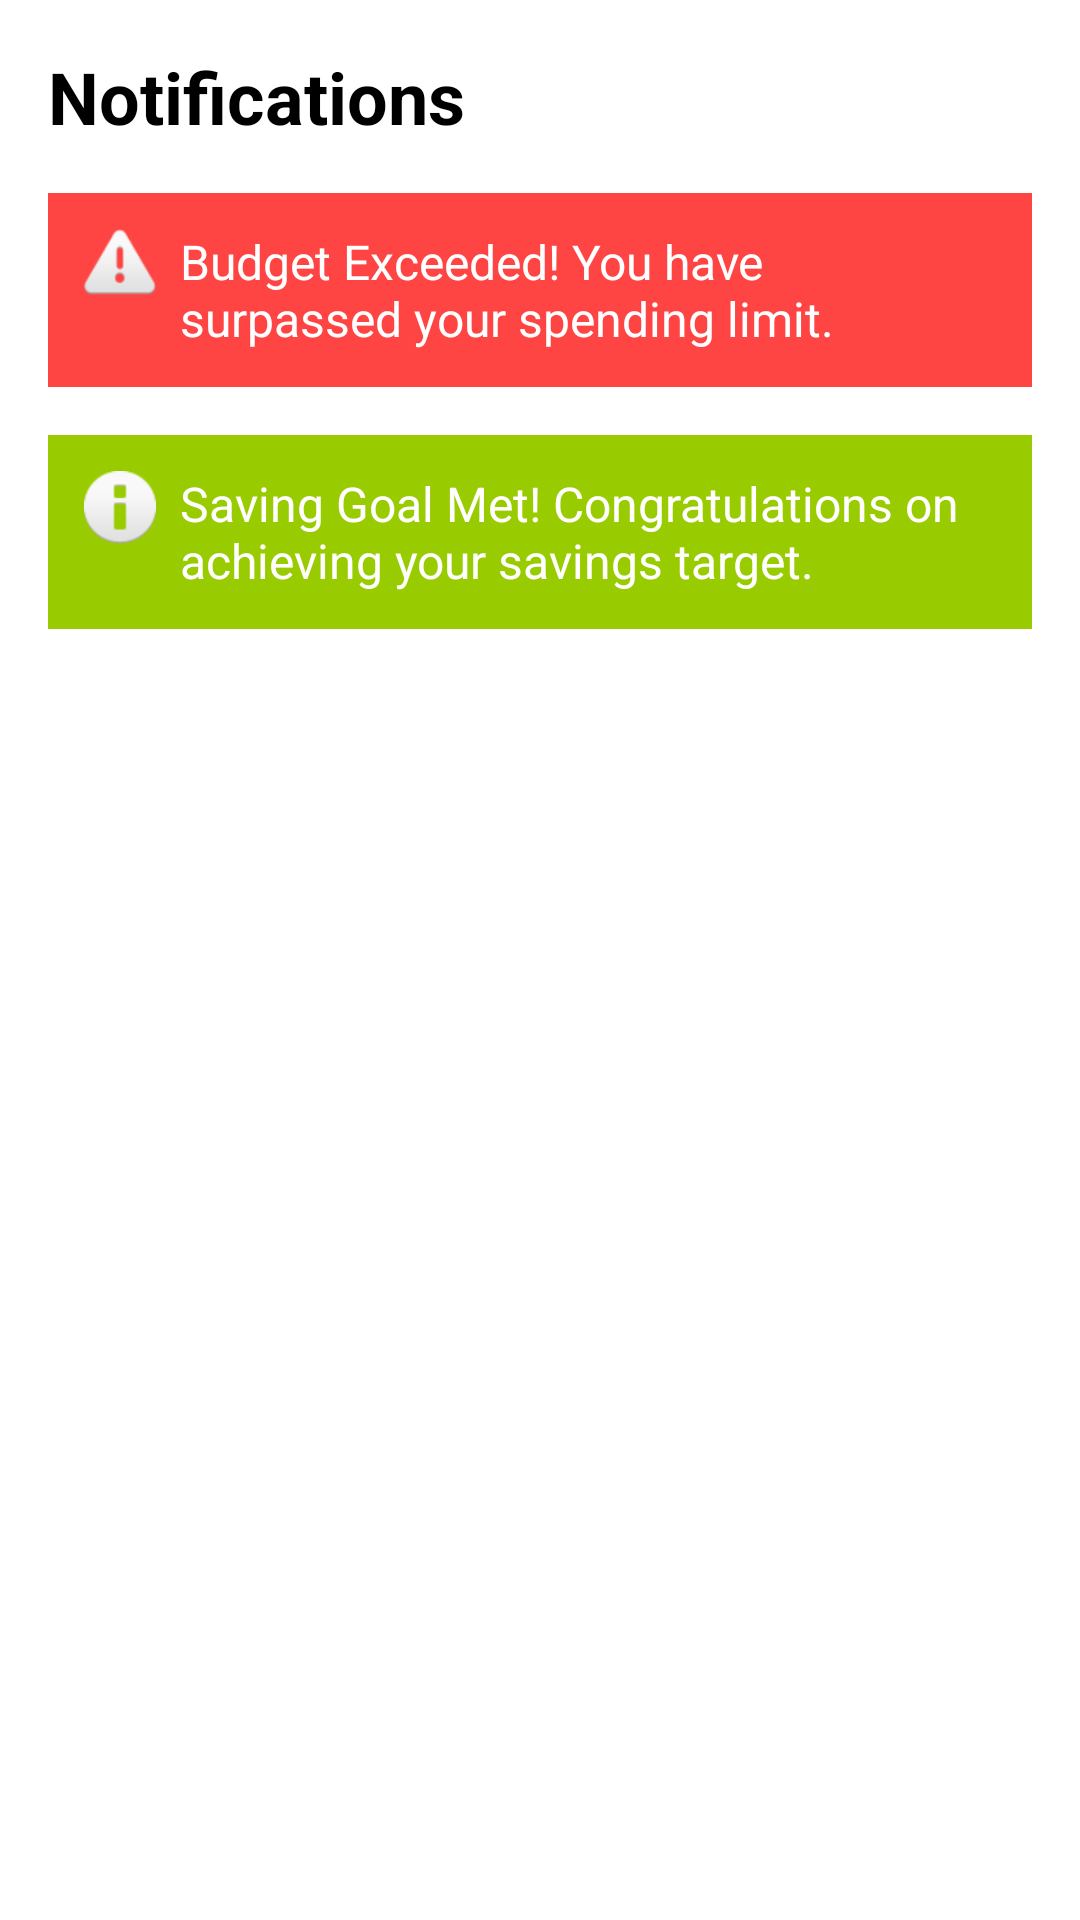

Reconstruct the res/layout file that produces this screen, plus the resources it refers to.
<!-- AndroidManifest.xml: application theme Theme.Frugalflow -->
<!-- res/layout/activity_notifications.xml -->
<?xml version="1.0" encoding="utf-8"?>
<LinearLayout xmlns:android="http://schemas.android.com/apk/res/android"
    android:layout_width="match_parent"
    android:layout_height="match_parent"
    android:orientation="vertical"
    android:padding="16dp"
    android:background="@color/white">

    
    <Button
        android:id="@+id/back_button"
        style="@style/CustomBackButton" />

    
    <TextView
        android:id="@+id/notifications_title"
        android:layout_width="wrap_content"
        android:layout_height="wrap_content"
        android:text="Notifications"
        android:textSize="24sp"
        android:textStyle="bold"
        android:textColor="@color/black"
        android:layout_marginBottom="16dp"/>

    
    <LinearLayout
        android:id="@+id/budget_exceeded_notification"
        android:layout_width="match_parent"
        android:layout_height="wrap_content"
        android:background="@android:color/holo_red_light"
        android:padding="12dp"
        android:orientation="horizontal"
        android:layout_marginBottom="16dp"
        android:layout_gravity="center">

        <ImageView
            android:layout_width="24dp"
            android:layout_height="24dp"
            android:src="@android:drawable/ic_dialog_alert"
            android:backgroundTint="@android:color/white"
            android:layout_marginEnd="8dp"
            android:contentDescription="Warning Icon" />

        <TextView
            android:layout_width="wrap_content"
            android:layout_height="wrap_content"
            android:text="Budget Exceeded! You have surpassed your spending limit."
            android:textSize="16sp"
            android:textColor="@android:color/white"
            android:layout_gravity="center_vertical"
            android:layout_weight="1"/>
    </LinearLayout>

    
    <LinearLayout
        android:id="@+id/saving_goal_met_notification"
        android:layout_width="match_parent"
        android:layout_height="wrap_content"
        android:background="@android:color/holo_green_light"
        android:padding="12dp"
        android:orientation="horizontal"
        android:layout_marginBottom="16dp"
        android:layout_gravity="center">

        <ImageView
            android:layout_width="24dp"
            android:layout_height="24dp"
            android:src="@android:drawable/ic_dialog_info"
            android:backgroundTint="@android:color/white"
            android:layout_marginEnd="8dp"
            android:contentDescription="Success Icon" />

        <TextView
            android:layout_width="wrap_content"
            android:layout_height="wrap_content"
            android:text="Saving Goal Met! Congratulations on achieving your savings target."
            android:textSize="16sp"
            android:textColor="@android:color/white"
            android:layout_gravity="center_vertical"
            android:layout_weight="1"/>
    </LinearLayout>

</LinearLayout>
<!-- resources referenced by this layout -->
<resources>
  <color name="black">#FF000000</color>
  <color name="white">#FFFFFFFF</color>
</resources>
